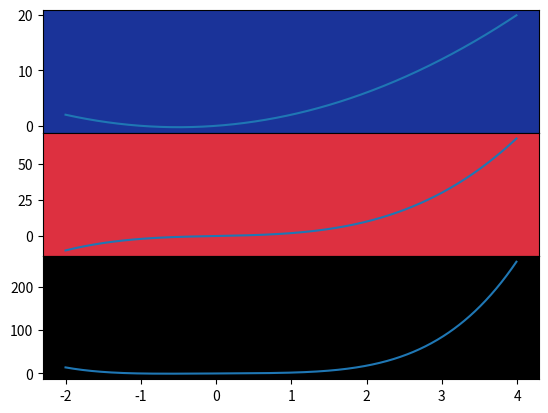
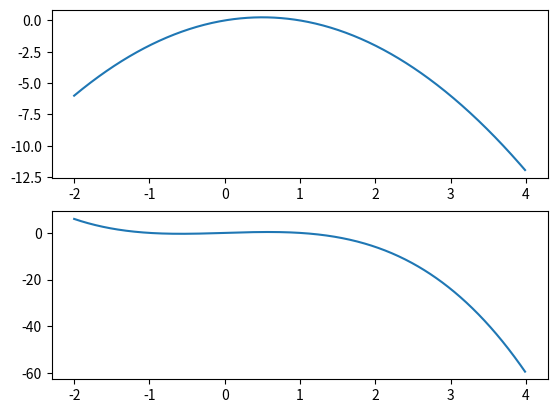

The matplotlib source for these figures, in order:
'''
Changing Figures
================

One style of plotting allows you to switch between figures.  Here we create a figure with:
            plt.figure(1)

and then add graphs to a 3x1 grid.  The grid is created with "subplot()", and populated with sample data.  The 
signature of this function is:
            subplot(nrows, ncols, index, **kwargs)

Then we swith to a different figure:
            plt.figure(2)

and add a 2x1 grid, also populated with sample data.  Finally we switch back to the first figure and add further 
data.  You can switch back and forth between figures like this or you can decide to build each figure separately.
'''

import numpy as np
import matplotlib.pyplot as plt

t = np.arange(-2.0, 4.0, 0.01)

plt.figure(1)
plt.subplot(3,1,1)
plt.gca().patch.set_facecolor((0.1, 0.2, 0.6))
plt.plot(t, t+t**2)
plt.subplot(312)
plt.gca().patch.set_facecolor('#dd3040')
plt.plot(t, t+t**3)

# switch to figure 2
plt.figure(2)
plt.subplot(211)
plt.plot(t, t-t**2)
plt.subplot(212)
plt.plot(t, t-t**3)

# switch back to figure 1
plt.figure(1)
plt.subplot(313)
plt.gca().patch.set_facecolor('black')
plt.plot(t, t+t**4)

plt.subplots_adjust(hspace = .001)
plt.show()
